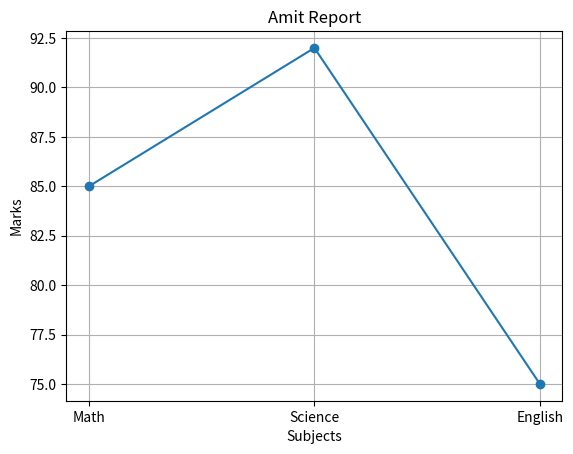

The matplotlib source for this figure:
import pandas as pd
import numpy as np
import matplotlib.pyplot as plt

data={
    'Name':['Amit', 'Sagar', 'Pooja'],
    'Math':[85,90,78],
    'Science':[92,88,80],
    'English':[75,85,82],

}

df=pd.DataFrame(data)
marks=df[df['Name']=='Amit'][['Math', 'Science', 'English']].values.flatten()
subjects=['Math', 'Science', 'English']

plt.plot(subjects, marks, marker='o')
plt.xlabel("Subjects")
plt.ylabel("Marks")
plt.title("Amit Report")
plt.grid(True)
plt.show()
